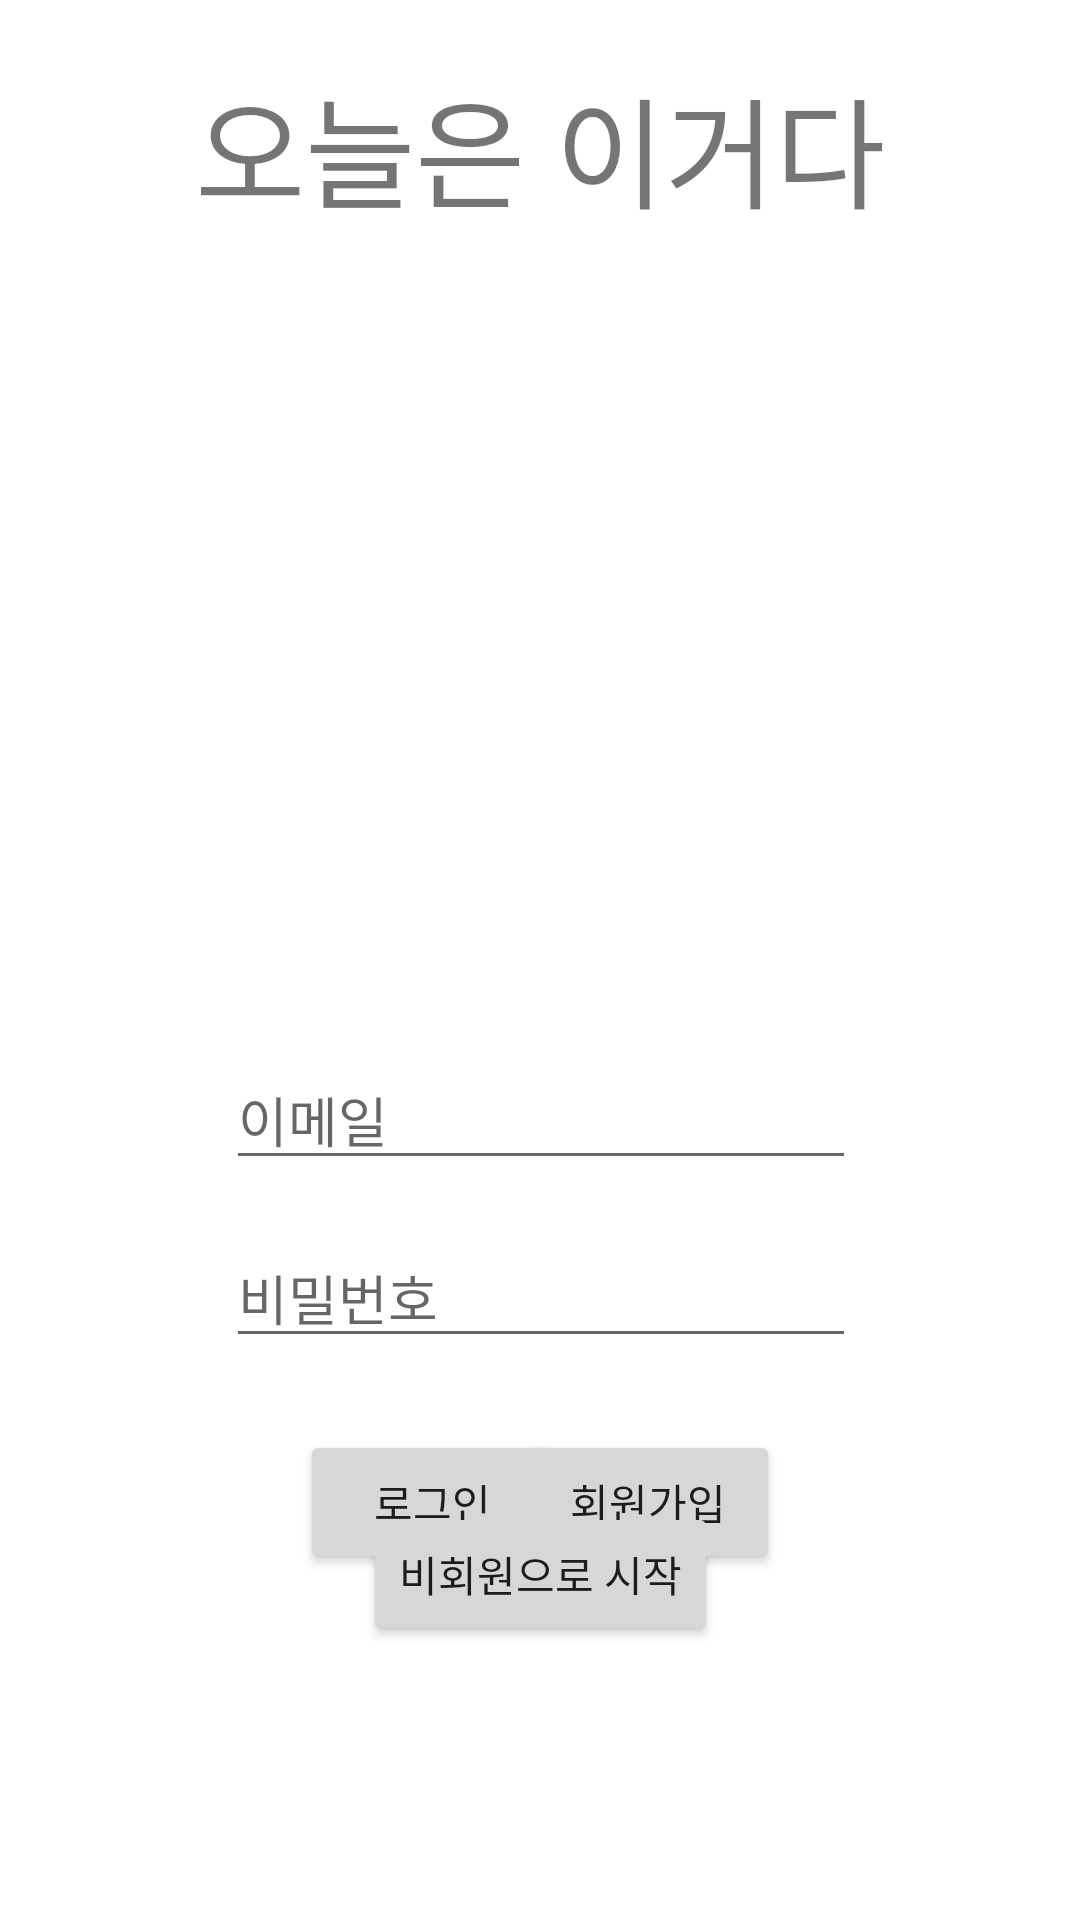

Here is an Android app screen rendered from its layout file. Give the layout XML and the strings, colors and styles it references.
<!-- AndroidManifest.xml: application theme Theme.ThisIsIt -->
<!-- res/layout/activity_main.xml -->
<?xml version="1.0" encoding="utf-8"?>
<androidx.constraintlayout.widget.ConstraintLayout xmlns:android="http://schemas.android.com/apk/res/android"
    xmlns:app="http://schemas.android.com/apk/res-auto"
    xmlns:tools="http://schemas.android.com/tools"
    android:layout_width="match_parent"
    android:layout_height="match_parent"
    tools:context=".MainActivity">

    <TextView
        android:text="오늘은 이거다"
        android:textSize="40dp"
        android:layout_width="wrap_content"
        android:layout_height="wrap_content"
        android:layout_marginTop="20dp"
        app:layout_constraintLeft_toLeftOf="parent"
        app:layout_constraintRight_toRightOf="parent"
        app:layout_constraintTop_toTopOf="parent"/>

    <ImageView
        android:layout_width="wrap_content"
        android:layout_height="wrap_content"
        android:layout_marginTop="100dp"
        app:layout_constraintLeft_toLeftOf="parent"
        app:layout_constraintRight_toRightOf="parent"
        app:layout_constraintTop_toTopOf="parent"
        android:src="@drawable/resize_main"/>


    <EditText
        android:id="@+id/editId"
        android:layout_width="wrap_content"
        android:layout_height="wrap_content"
        android:layout_marginTop="350dp"
        android:ems="10"
        android:hint="이메일"
        android:inputType="textPersonName"
        app:layout_constraintEnd_toEndOf="parent"
        app:layout_constraintHorizontal_bias="0.502"
        app:layout_constraintStart_toStartOf="parent"
        app:layout_constraintTop_toTopOf="parent" />

    <EditText
        android:id="@+id/editPw"
        android:layout_width="wrap_content"
        android:layout_height="wrap_content"
        android:layout_marginTop="16dp"
        android:ems="10"
        android:hint="비밀번호"
        android:inputType="textPassword"
        app:layout_constraintEnd_toEndOf="parent"
        app:layout_constraintHorizontal_bias="0.502"
        app:layout_constraintStart_toStartOf="parent"
        app:layout_constraintTop_toBottomOf="@+id/editId" />

    <Button
        android:id="@+id/btnLogin"
        android:layout_width="wrap_content"
        android:layout_height="wrap_content"
        android:layout_marginStart="100dp"
        android:layout_marginLeft="100dp"
        android:layout_marginTop="24dp"
        android:text="로그인"
        app:layout_constraintStart_toStartOf="parent"
        app:layout_constraintTop_toBottomOf="@+id/editPw" />

    <Button
        android:id="@+id/btnRegister"
        android:layout_width="wrap_content"
        android:layout_height="wrap_content"
        android:layout_marginTop="24dp"
        android:layout_marginEnd="100dp"
        android:layout_marginRight="100dp"
        android:text="회원가입"
        app:layout_constraintEnd_toEndOf="parent"
        app:layout_constraintTop_toBottomOf="@+id/editPw" />

    <Button
        android:id="@+id/btnNoLogin"
        android:layout_width="wrap_content"
        android:layout_height="wrap_content"
        android:text="비회원으로 시작"
        app:layout_constraintLeft_toLeftOf="parent"
        app:layout_constraintRight_toRightOf="parent"
        app:layout_constraintTop_toTopOf="@id/editPw"
        app:layout_constraintBottom_toBottomOf="parent"/>

</androidx.constraintlayout.widget.ConstraintLayout>
<!-- resources referenced by this layout -->
<resources>
  <style name="Theme.ThisIsIt" parent="Theme.MaterialComponents.DayNight.DarkActionBar">
          
          <item name="windowNoTitle">true</item>
          <item name="colorPrimary">@color/mokacin</item>
          <item name="colorPrimaryVariant">@color/peach</item>
          <item name="colorOnPrimary">@color/white</item>
          
          <item name="colorSecondary">@color/teal_200</item>
          <item name="colorSecondaryVariant">@color/teal_700</item>
          <item name="colorOnSecondary">@color/black</item>
          
          <item name="android:statusBarColor" tools:targetApi="l">?attr/colorPrimaryVariant</item>
          
      </style>
  <color name="mokacin">#FFE4B5</color>
  <color name="peach">#FFDAB9</color>
  <color name="white">#FFFFFFFF</color>
  <color name="teal_200">#FF03DAC5</color>
  <color name="teal_700">#FF018786</color>
  <color name="black">#FF000000</color>
</resources>
